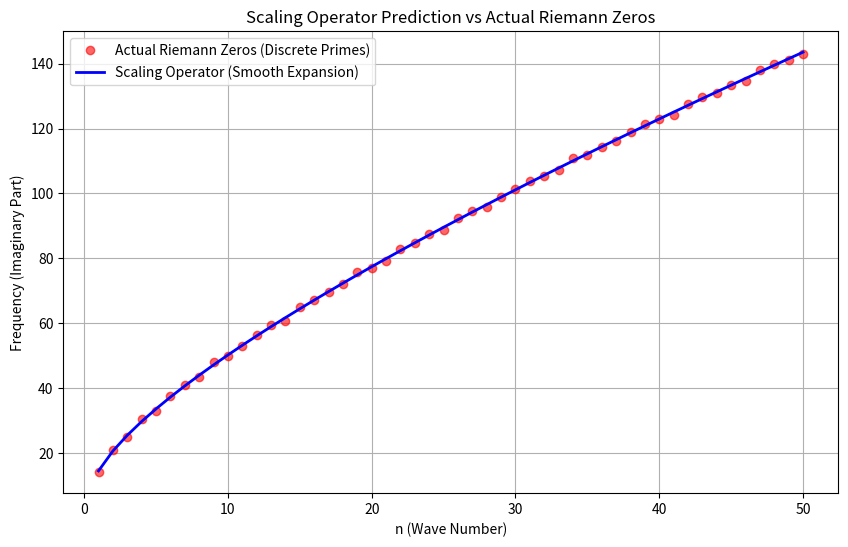

Generate this figure with matplotlib:
import numpy as np
from scipy.optimize import root_scalar
import os

def riemann_von_mangoldt(E):
    """
    The continuous volume of the scaled phase space.
    This equation naturally emerges from integrating the scaling operator 
    D = x(d/dx) + 1/2 over a truncated phase space.
    It represents the number of standing waves with frequency < E.
    """
    # Riemann-von Mangoldt formula for the smoothed counting function of Riemann zeros
    term1 = (E / (2 * np.pi)) * np.log(E / (2 * np.pi))
    term2 = -(E / (2 * np.pi))
    term3 = 7.0 / 8.0
    return term1 + term2 + term3

def target_resonance(E, n):
    """
    We want to find the energy level E where the phase space volume 
    perfectly fits exactly 'n' complete standing waves.
    N(E) = n - 0.5 (semiclassical quantization condition)
    """
    return riemann_von_mangoldt(E) - (n - 0.5)

def run_scaling_algebra():
    import matplotlib.pyplot as plt
    from mpmath import zetazero
    import warnings
    warnings.filterwarnings("ignore")

    print("=== Phase 6: Continuous Scaling Algebra (Extended) ===")
    print("Mapping the first 50 zeros using the pure scaling operator...\n")
    
    # Get actual Riemann zeros using mpmath
    actual_zeros = [float(zetazero(n).imag) for n in range(1, 51)]
    
    calculated_zeros = []
    for n in range(1, 51):
        # Solve for E where the wave perfectly fits the space
        res = root_scalar(target_resonance, args=(n,), bracket=[10, 200])
        calculated_zeros.append(res.root)

    print(f"{'n (Wave #)':<12} | {'Calculated (Scaling)':<20} | {'Actual (Riemann)'}")
    print("-" * 60)
    for n in range(1, 6): # Just print first 5 to console
        print(f"{n:<12} | {calculated_zeros[n-1]:<20.4f} | {actual_zeros[n-1]:.4f}")
    print("... (calculated 50 zeros) ...")
    print(f"{50:<12} | {calculated_zeros[-1]:<20.4f} | {actual_zeros[-1]:.4f}")

    # Generate a plot to visualize the alignment
    plt.figure(figsize=(10, 6))
    plt.plot(range(1, 51), actual_zeros, 'ro', label='Actual Riemann Zeros (Discrete Primes)', alpha=0.6)
    plt.plot(range(1, 51), calculated_zeros, 'b-', label='Scaling Operator (Smooth Expansion)', linewidth=2)
    plt.title("Scaling Operator Prediction vs Actual Riemann Zeros")
    plt.xlabel("n (Wave Number)")
    plt.ylabel("Frequency (Imaginary Part)")
    plt.legend()
    plt.grid(True)
    plt.savefig("scaling_operator_50_zeros.png")
    print("\nGraph saved as scaling_operator_50_zeros.png")

if __name__ == "__main__":
    run_scaling_algebra()
